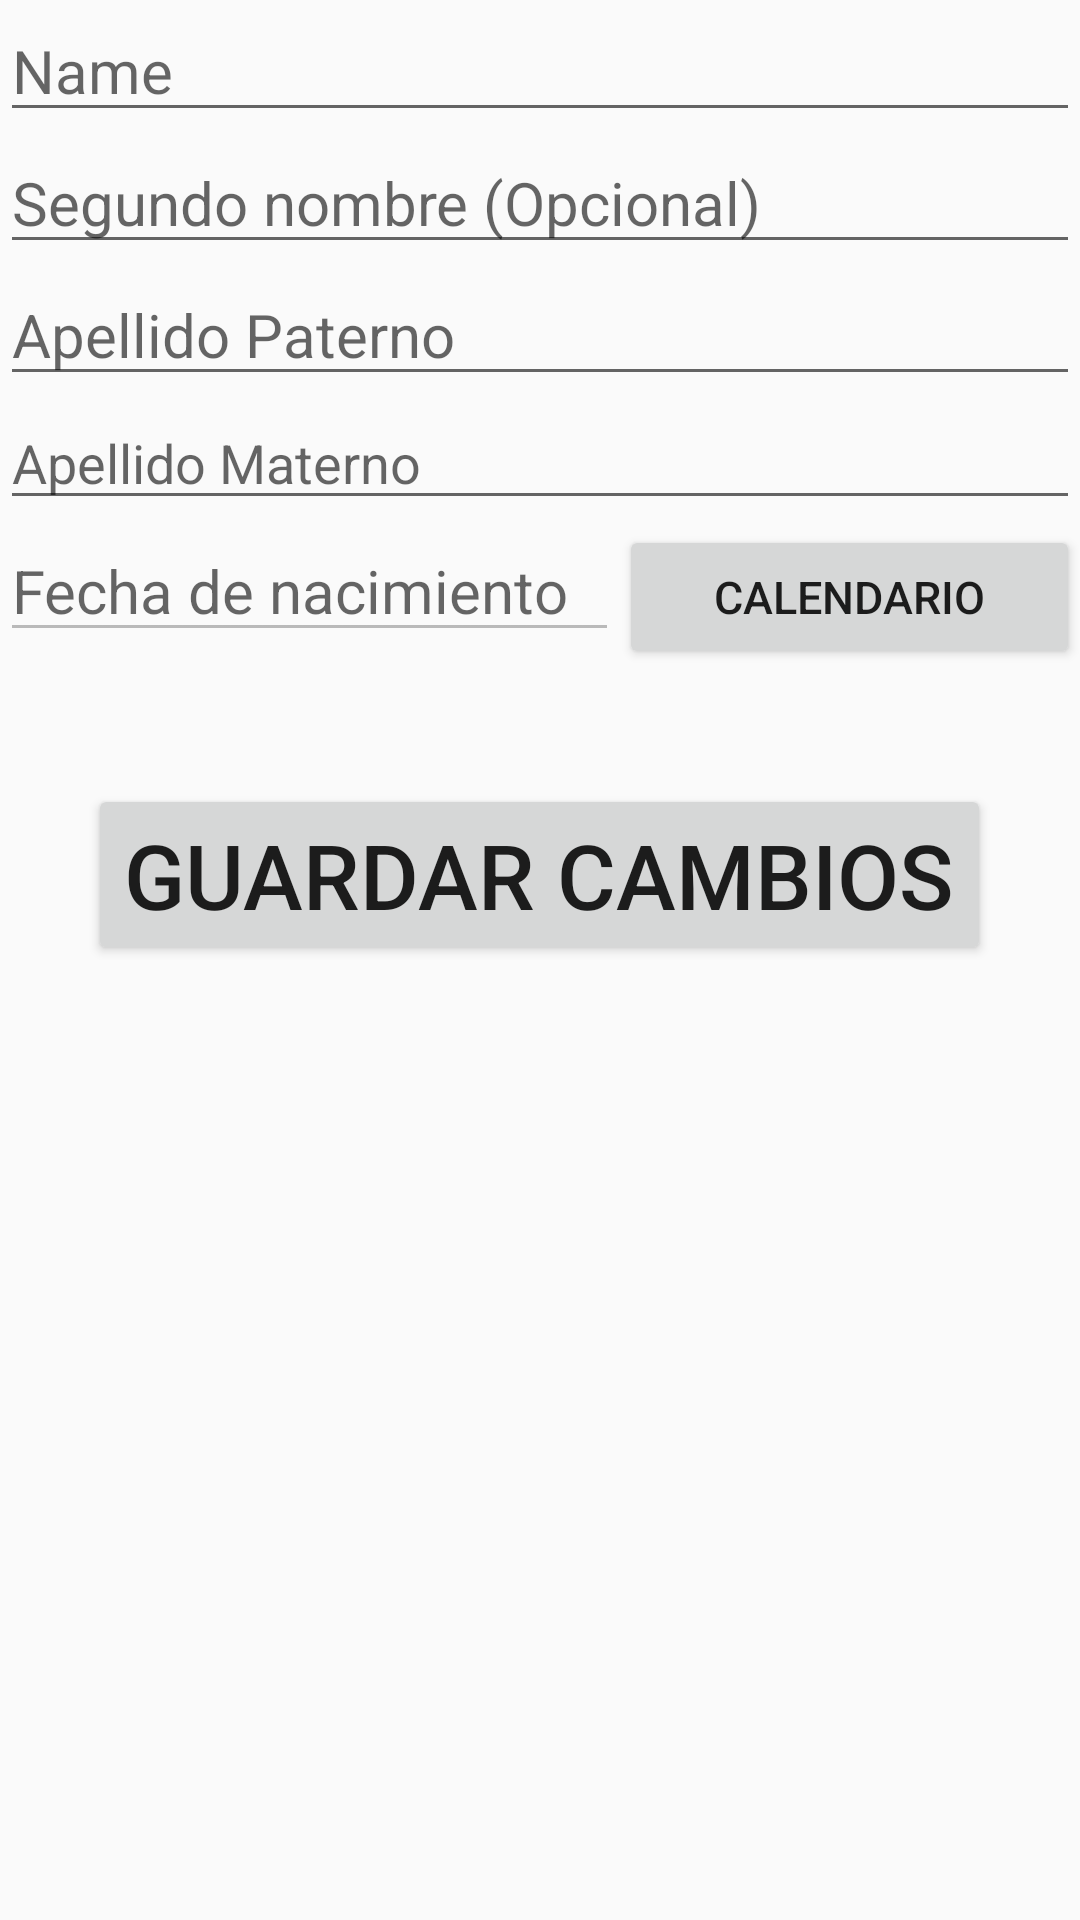

Android layout source for this screen:
<!-- AndroidManifest.xml: application theme AppTheme -->
<!-- res/layout/activity_editar__usuario.xml -->
<?xml version="1.0" encoding="utf-8"?>
<android.support.constraint.ConstraintLayout
        xmlns:android="http://schemas.android.com/apk/res/android"
        xmlns:tools="http://schemas.android.com/tools"
        xmlns:app="http://schemas.android.com/apk/res-auto"
        android:layout_width="match_parent"
        android:layout_height="match_parent"
        tools:context=".editar_usuario.Editar_Usuario">


    <ScrollView android:layout_width="match_parent" android:layout_height="match_parent">

        <LinearLayout
                android:layout_width="match_parent"
                android:layout_height="match_parent"
                android:orientation="vertical">

            <EditText
                    android:layout_margin="@dimen/fab_margin"
                    android:layout_width="match_parent"
                    android:layout_height="wrap_content"
                    android:inputType="textPersonName"
                    android:hint="Name"
                    android:textSize="20dp"
                    android:id="@+id/et_nombre"
            />

            <EditText
                    android:layout_margin="@dimen/fab_margin"
                    android:layout_width="match_parent"
                    android:layout_height="wrap_content"
                    android:inputType="textPersonName"
                    android:hint="Segundo nombre (Opcional)"
                    android:id="@+id/et_segundo_nombre"
                    android:textSize="20dp"
            />

            <EditText
                    android:layout_margin="@dimen/fab_margin"
                    android:layout_width="match_parent"
                    android:layout_height="wrap_content"
                    android:inputType="textPersonName"
                    android:hint="Apellido Paterno"
                    android:id="@+id/et_ap_p"
                    android:textSize="20dp"
            />


            <EditText
                    android:layout_margin="@dimen/fab_margin"
                    android:layout_width="match_parent"
                    android:layout_height="wrap_content"
                    android:inputType="textPersonName"
                    android:hint="Apellido Materno"
                    android:id="@+id/et_ap_m"
            />

            <LinearLayout
                    android:layout_width="match_parent"
                    android:layout_height="wrap_content"
                    android:orientation="horizontal"
                    android:layout_margin="@dimen/fab_margin">

                <EditText
                        android:layout_width="wrap_content"
                        android:layout_height="wrap_content"
                        android:inputType="text"
                        android:enabled="false"
                        android:hint="Fecha de nacimiento"
                        android:textSize="20dp"
                        android:layout_weight="1"
                        android:id="@+id/et_fecha"/>
                <Button
                        android:layout_width="wrap_content"
                        android:layout_height="wrap_content"
                        android:id="@+id/btn_feha_nacimiento"
                        android:layout_weight="3"
                        android:text="Calendario"
                        android:textSize="15dp"
                />

            </LinearLayout>


            <Button
                    android:layout_marginTop="40dp"
                    android:layout_margin="@dimen/fab_margin"
                    android:layout_width="wrap_content"
                    android:layout_height="wrap_content"
                    android:text="Guardar Cambios"
                    android:layout_gravity="center"
                    android:textSize="30dp"
                    android:id="@+id/editar"
            />


        </LinearLayout>

    </ScrollView>

</android.support.constraint.ConstraintLayout>
<!-- resources referenced by this layout -->
<resources>
  <style name="AppTheme" parent="Theme.AppCompat.Light.DarkActionBar">
          
          <item name="colorPrimary">@color/colorPrimary</item>
          <item name="colorPrimaryDark">@color/colorPrimaryDark</item>
          <item name="colorAccent">@color/colorAccent</item>
      </style>
  <!-- not gathered from this repository: default colours our renderer supplied (Android Studio template values) -->
  <color name="colorPrimary">#FF6200EE</color>
  <color name="colorPrimaryDark">#FF3700B3</color>
  <color name="colorAccent">#FF03DAC5</color>
</resources>
